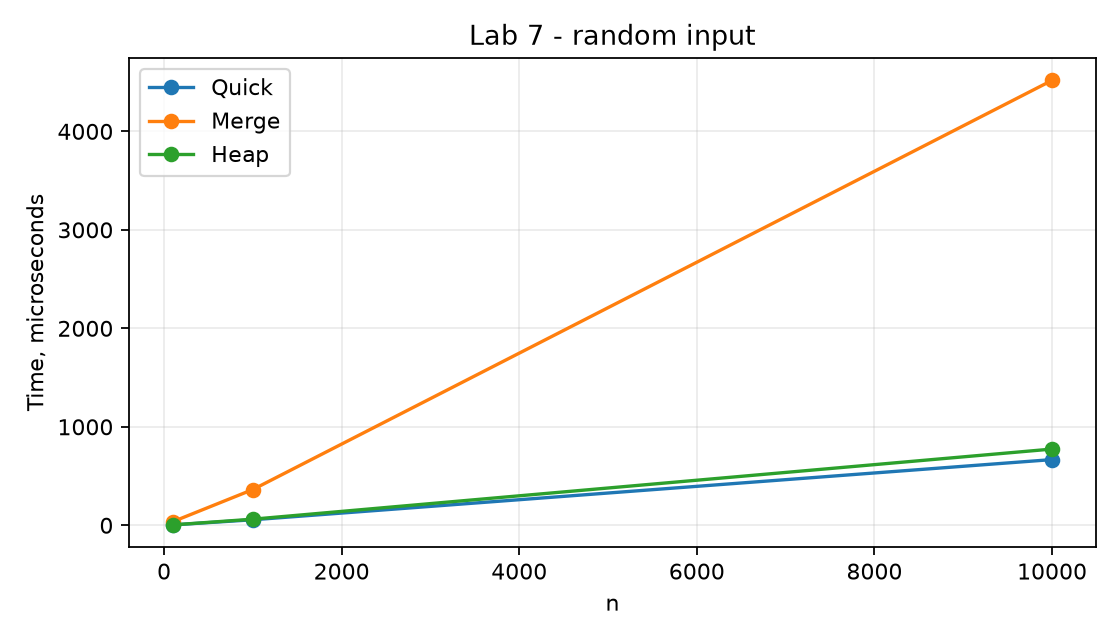

The table this chart was drawn from, first rows:
n, kind, quick_us, merge_us, heap_us
100, 0, 4, 37, 4
100, 1, 1, 30, 4
100, 2, 0, 30, 3
1000, 0, 56, 363, 62
1000, 1, 5, 298, 53
1000, 2, 5, 312, 49
10000, 0, 667, 4518, 774
10000, 1, 59, 4414, 878
10000, 2, 80, 5804, 672
